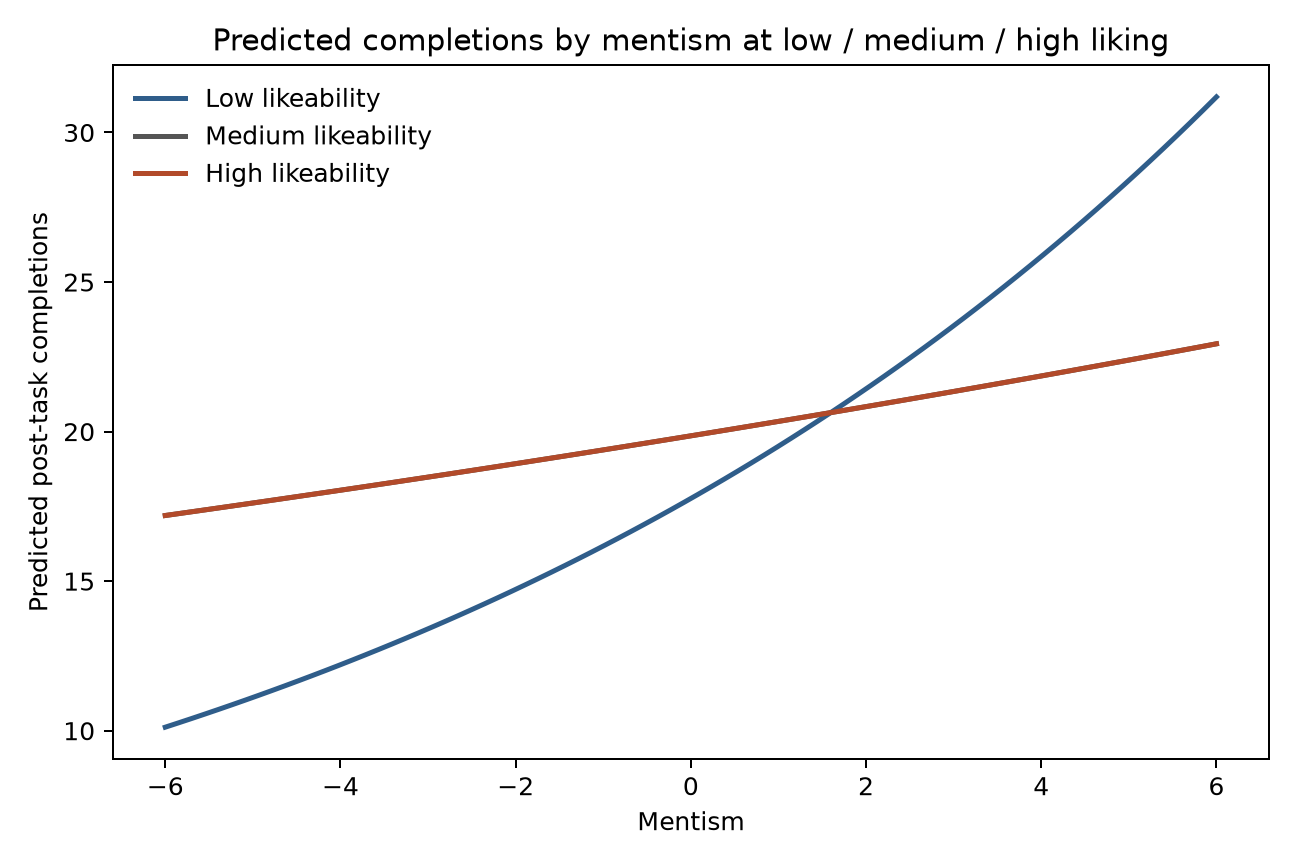

The data file committed next to this chart (first rows):
focal, moderator, moderator_level, moderator_value, q_post_specific_likeability, q_post_specific_mentism, like_c, mentism_c, like_x_mentism, predicted_completions
q_post_specific_mentism, q_post_specific_likeability, low, 5.0, 5.0, -6.0, -0.63, -4.26, 2.684, 10.12
q_post_specific_mentism, q_post_specific_likeability, low, 5.0, 5.0, -5.848, -0.63, -4.108, 2.588, 10.26
q_post_specific_mentism, q_post_specific_likeability, low, 5.0, 5.0, -5.696, -0.63, -3.956, 2.492, 10.41
q_post_specific_mentism, q_post_specific_likeability, low, 5.0, 5.0, -5.544, -0.63, -3.804, 2.397, 10.56
q_post_specific_mentism, q_post_specific_likeability, low, 5.0, 5.0, -5.392, -0.63, -3.652, 2.301, 10.71
q_post_specific_mentism, q_post_specific_likeability, low, 5.0, 5.0, -5.241, -0.63, -3.501, 2.205, 10.87
q_post_specific_mentism, q_post_specific_likeability, low, 5.0, 5.0, -5.089, -0.63, -3.349, 2.11, 11.02
q_post_specific_mentism, q_post_specific_likeability, low, 5.0, 5.0, -4.937, -0.63, -3.197, 2.014, 11.18
q_post_specific_mentism, q_post_specific_likeability, low, 5.0, 5.0, -4.785, -0.63, -3.045, 1.918, 11.34
q_post_specific_mentism, q_post_specific_likeability, low, 5.0, 5.0, -4.633, -0.63, -2.893, 1.823, 11.5
q_post_specific_mentism, q_post_specific_likeability, low, 5.0, 5.0, -4.481, -0.63, -2.741, 1.727, 11.67
q_post_specific_mentism, q_post_specific_likeability, low, 5.0, 5.0, -4.329, -0.63, -2.589, 1.631, 11.83
q_post_specific_mentism, q_post_specific_likeability, low, 5.0, 5.0, -4.177, -0.63, -2.437, 1.535, 12
q_post_specific_mentism, q_post_specific_likeability, low, 5.0, 5.0, -4.025, -0.63, -2.285, 1.44, 12.18
q_post_specific_mentism, q_post_specific_likeability, low, 5.0, 5.0, -3.873, -0.63, -2.133, 1.344, 12.35
q_post_specific_mentism, q_post_specific_likeability, low, 5.0, 5.0, -3.722, -0.63, -1.982, 1.248, 12.53
q_post_specific_mentism, q_post_specific_likeability, low, 5.0, 5.0, -3.57, -0.63, -1.83, 1.153, 12.71
q_post_specific_mentism, q_post_specific_likeability, low, 5.0, 5.0, -3.418, -0.63, -1.678, 1.057, 12.89
q_post_specific_mentism, q_post_specific_likeability, low, 5.0, 5.0, -3.266, -0.63, -1.526, 0.9613, 13.08
q_post_specific_mentism, q_post_specific_likeability, low, 5.0, 5.0, -3.114, -0.63, -1.374, 0.8656, 13.26
q_post_specific_mentism, q_post_specific_likeability, low, 5.0, 5.0, -2.962, -0.63, -1.222, 0.7699, 13.45
q_post_specific_mentism, q_post_specific_likeability, low, 5.0, 5.0, -2.81, -0.63, -1.07, 0.6742, 13.65
q_post_specific_mentism, q_post_specific_likeability, low, 5.0, 5.0, -2.658, -0.63, -0.9182, 0.5785, 13.84
q_post_specific_mentism, q_post_specific_likeability, low, 5.0, 5.0, -2.506, -0.63, -0.7663, 0.4828, 14.04
q_post_specific_mentism, q_post_specific_likeability, low, 5.0, 5.0, -2.354, -0.63, -0.6144, 0.3871, 14.24
q_post_specific_mentism, q_post_specific_likeability, low, 5.0, 5.0, -2.203, -0.63, -0.4625, 0.2914, 14.45
q_post_specific_mentism, q_post_specific_likeability, low, 5.0, 5.0, -2.051, -0.63, -0.3106, 0.1957, 14.66
q_post_specific_mentism, q_post_specific_likeability, low, 5.0, 5.0, -1.899, -0.63, -0.1587, 0.1, 14.87
q_post_specific_mentism, q_post_specific_likeability, low, 5.0, 5.0, -1.747, -0.63, -0.006835, 0.004306, 15.08
q_post_specific_mentism, q_post_specific_likeability, low, 5.0, 5.0, -1.595, -0.63, 0.1451, -0.09139, 15.3
q_post_specific_mentism, q_post_specific_likeability, low, 5.0, 5.0, -1.443, -0.63, 0.297, -0.1871, 15.52
q_post_specific_mentism, q_post_specific_likeability, low, 5.0, 5.0, -1.291, -0.63, 0.4489, -0.2828, 15.74
q_post_specific_mentism, q_post_specific_likeability, low, 5.0, 5.0, -1.139, -0.63, 0.6008, -0.3785, 15.96
q_post_specific_mentism, q_post_specific_likeability, low, 5.0, 5.0, -0.9873, -0.63, 0.7527, -0.4742, 16.19
q_post_specific_mentism, q_post_specific_likeability, low, 5.0, 5.0, -0.8354, -0.63, 0.9046, -0.5699, 16.43
q_post_specific_mentism, q_post_specific_likeability, low, 5.0, 5.0, -0.6835, -0.63, 1.056, -0.6656, 16.66
q_post_specific_mentism, q_post_specific_likeability, low, 5.0, 5.0, -0.5316, -0.63, 1.208, -0.7613, 16.9
q_post_specific_mentism, q_post_specific_likeability, low, 5.0, 5.0, -0.3797, -0.63, 1.36, -0.857, 17.14
q_post_specific_mentism, q_post_specific_likeability, low, 5.0, 5.0, -0.2278, -0.63, 1.512, -0.9527, 17.39
q_post_specific_mentism, q_post_specific_likeability, low, 5.0, 5.0, -0.07595, -0.63, 1.664, -1.048, 17.64
q_post_specific_mentism, q_post_specific_likeability, low, 5.0, 5.0, 0.07595, -0.63, 1.816, -1.144, 17.89
q_post_specific_mentism, q_post_specific_likeability, low, 5.0, 5.0, 0.2278, -0.63, 1.968, -1.24, 18.15
q_post_specific_mentism, q_post_specific_likeability, low, 5.0, 5.0, 0.3797, -0.63, 2.12, -1.335, 18.41
q_post_specific_mentism, q_post_specific_likeability, low, 5.0, 5.0, 0.5316, -0.63, 2.272, -1.431, 18.67
q_post_specific_mentism, q_post_specific_likeability, low, 5.0, 5.0, 0.6835, -0.63, 2.424, -1.527, 18.94
q_post_specific_mentism, q_post_specific_likeability, low, 5.0, 5.0, 0.8354, -0.63, 2.575, -1.623, 19.21
q_post_specific_mentism, q_post_specific_likeability, low, 5.0, 5.0, 0.9873, -0.63, 2.727, -1.718, 19.49
q_post_specific_mentism, q_post_specific_likeability, low, 5.0, 5.0, 1.139, -0.63, 2.879, -1.814, 19.77
q_post_specific_mentism, q_post_specific_likeability, low, 5.0, 5.0, 1.291, -0.63, 3.031, -1.91, 20.05
q_post_specific_mentism, q_post_specific_likeability, low, 5.0, 5.0, 1.443, -0.63, 3.183, -2.005, 20.34
q_post_specific_mentism, q_post_specific_likeability, low, 5.0, 5.0, 1.595, -0.63, 3.335, -2.101, 20.63
q_post_specific_mentism, q_post_specific_likeability, low, 5.0, 5.0, 1.747, -0.63, 3.487, -2.197, 20.93
q_post_specific_mentism, q_post_specific_likeability, low, 5.0, 5.0, 1.899, -0.63, 3.639, -2.292, 21.23
q_post_specific_mentism, q_post_specific_likeability, low, 5.0, 5.0, 2.051, -0.63, 3.791, -2.388, 21.53
q_post_specific_mentism, q_post_specific_likeability, low, 5.0, 5.0, 2.203, -0.63, 3.943, -2.484, 21.84
q_post_specific_mentism, q_post_specific_likeability, low, 5.0, 5.0, 2.354, -0.63, 4.094, -2.579, 22.16
q_post_specific_mentism, q_post_specific_likeability, low, 5.0, 5.0, 2.506, -0.63, 4.246, -2.675, 22.47
q_post_specific_mentism, q_post_specific_likeability, low, 5.0, 5.0, 2.658, -0.63, 4.398, -2.771, 22.8
q_post_specific_mentism, q_post_specific_likeability, low, 5.0, 5.0, 2.81, -0.63, 4.55, -2.867, 23.12
q_post_specific_mentism, q_post_specific_likeability, low, 5.0, 5.0, 2.962, -0.63, 4.702, -2.962, 23.45
... 180 more rows
